Labelled photos from "skindata-2", an image-classification folder in Deepchavan1/skin-cancer. The possible labels are: akiec, bcc, bkl, mel, vasc.

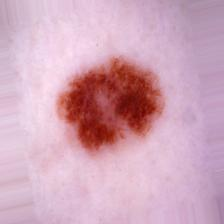
Label: mel

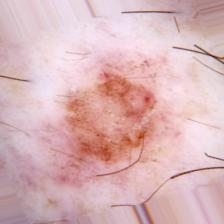
Label: akiec

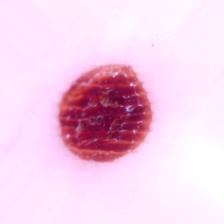
Label: vasc

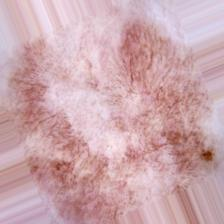
Label: bkl

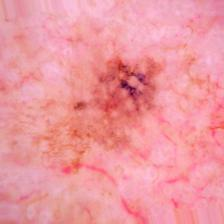
Label: bkl

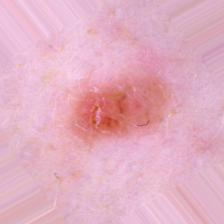
Label: bcc
